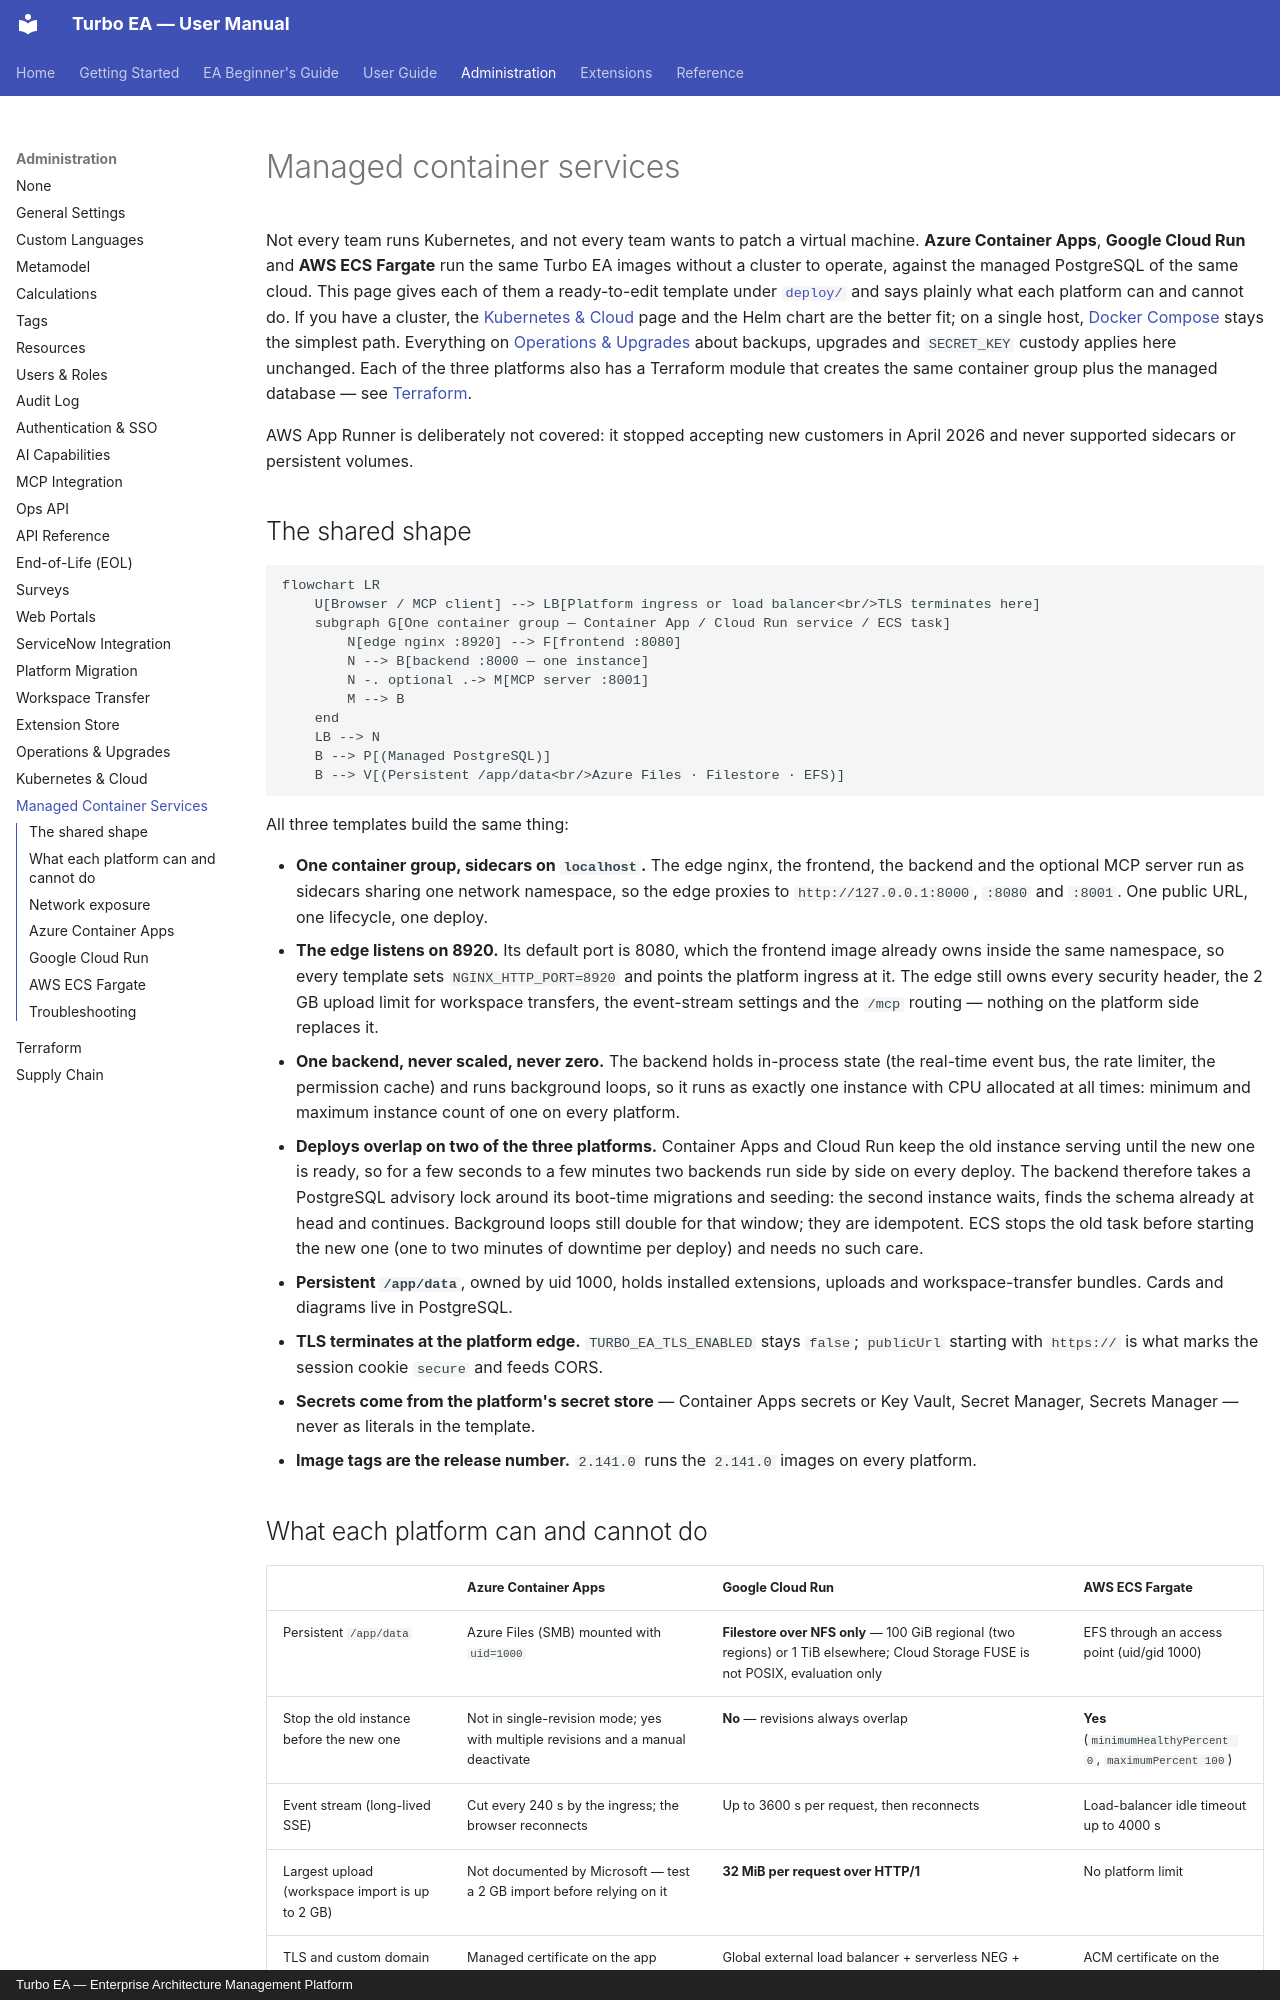

repository: vincentmakes/turbo-ea · page: admin/managed-containers/index.html · generator: mkdocs · copyright: Turbo EA — Enterprise Architecture Management Platform

# Managed container services

Not every team runs Kubernetes, and not every team wants to patch a virtual machine. **Azure Container Apps**, **Google Cloud Run** and **AWS ECS Fargate** run the same Turbo EA images without a cluster to operate, against the managed PostgreSQL of the same cloud. This page gives each of them a ready-to-edit template under [`deploy/`](https://github.com/vincentmakes/turbo-ea/tree/main/deploy) and says plainly what each platform can and cannot do. If you have a cluster, the [Kubernetes & Cloud](kubernetes.md) page and the Helm chart are the better fit; on a single host, [Docker Compose](../getting-started/setup.md) stays the simplest path. Everything on [Operations & Upgrades](operations.md) about backups, upgrades and `SECRET_KEY` custody applies here unchanged. Each of the three platforms also has a Terraform module that creates the same container group plus the managed database — see [Terraform](terraform.md).

AWS App Runner is deliberately not covered: it stopped accepting new customers in April 2026 and never supported sidecars or persistent volumes.

## The shared shape

```mermaid
flowchart LR
    U[Browser / MCP client] --> LB[Platform ingress or load balancer<br/>TLS terminates here]
    subgraph G[One container group — Container App / Cloud Run service / ECS task]
        N[edge nginx :8920] --> F[frontend :8080]
        N --> B[backend :8000 — one instance]
        N -. optional .-> M[MCP server :8001]
        M --> B
    end
    LB --> N
    B --> P[(Managed PostgreSQL)]
    B --> V[(Persistent /app/data<br/>Azure Files · Filestore · EFS)]
```

All three templates build the same thing:

- **One container group, sidecars on `localhost`.** The edge nginx, the frontend, the backend and the optional MCP server run as sidecars sharing one network namespace, so the edge proxies to `http://127.0.0.1:8000`, `:8080` and `:8001`. One public URL, one lifecycle, one deploy.
- **The edge listens on 8920.** Its default port is 8080, which the frontend image already owns inside the same namespace, so every template sets `NGINX_HTTP_PORT=8920` and points the platform ingress at it. The edge still owns every security header, the 2 GB upload limit for workspace transfers, the event-stream settings and the `/mcp` routing — nothing on the platform side replaces it.
- **One backend, never scaled, never zero.** The backend holds in-process state (the real-time event bus, the rate limiter, the permission cache) and runs background loops, so it runs as exactly one instance with CPU allocated at all times: minimum and maximum instance count of one on every platform.
- **Deploys overlap on two of the three platforms.** Container Apps and Cloud Run keep the old instance serving until the new one is ready, so for a few seconds to a few minutes two backends run side by side on every deploy. The backend therefore takes a PostgreSQL advisory lock around its boot-time migrations and seeding: the second instance waits, finds the schema already at head and continues. Background loops still double for that window; they are idempotent. ECS stops the old task before starting the new one (one to two minutes of downtime per deploy) and needs no such care.
- **Persistent `/app/data`**, owned by uid 1000, holds installed extensions, uploads and workspace-transfer bundles. Cards and diagrams live in PostgreSQL.
- **TLS terminates at the platform edge.** `TURBO_EA_TLS_ENABLED` stays `false`; `publicUrl` starting with `https://` is what marks the session cookie `secure` and feeds CORS.
- **Secrets come from the platform's secret store** — Container Apps secrets or Key Vault, Secret Manager, Secrets Manager — never as literals in the template.
- **Image tags are the release number.** `2.141.0` runs the `2.141.0` images on every platform.

## What each platform can and cannot do

| | Azure Container Apps | Google Cloud Run | AWS ECS Fargate |
|---|---|---|---|
| Persistent `/app/data` | Azure Files (SMB) mounted with `uid=1000` | **Filestore over NFS only** — 100 GiB regional (two regions) or 1 TiB elsewhere; Cloud Storage FUSE is not POSIX, evaluation only | EFS through an access point (uid/gid 1000) |
| Stop the old instance before the new one | Not in single-revision mode; yes with multiple revisions and a manual deactivate | **No** — revisions always overlap | **Yes** (`minimumHealthyPercent 0`, `maximumPercent 100`) |
| Event stream (long-lived SSE) | Cut every 240 s by the ingress; the browser reconnects | Up to 3600 s per request, then reconnects | Load-balancer idle timeout up to 4000 s |
| Largest upload (workspace import is up to 2 GB) | Not documented by Microsoft — test a 2 GB import before relying on it | **32 MiB per request over HTTP/1** | No platform limit |
| TLS and custom domain | Managed certificate on the app | Global external load balancer + serverless NEG + Google-managed certificate | ACM certificate on the ALB |
| Secrets | App secrets or Key Vault references | Secret Manager | Secrets Manager |
| Shell into a container | `az containerapp exec` | none | ECS Exec |
| Read-only root filesystem | not available | not a setting | possible, but disables ECS Exec (off in the template) |
